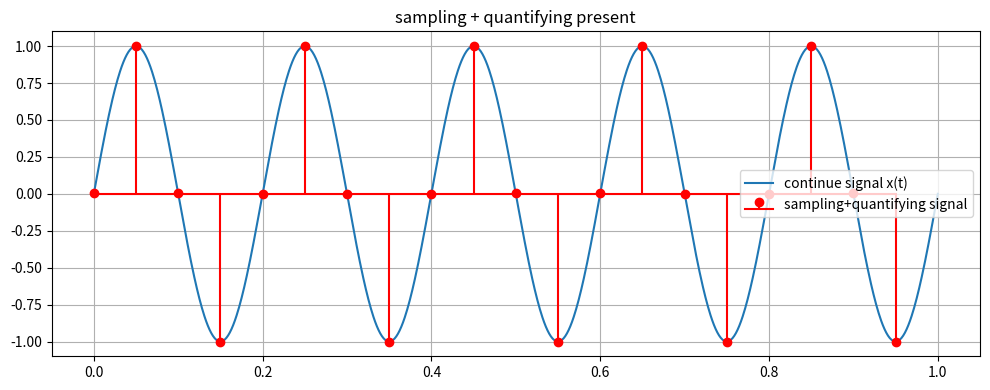

Python code for this plot:
"""试验下采样和量化"""
import numpy as np
import matplotlib.pyplot as plt

# 连续时间信号
t = np.linspace(0, 1, 1000)
x = np.sin(2 * np.pi * 5 * t)

# 采样：每隔0.05s取一个
n = np.arange(0, 1, 0.05)
x_sampled = np.sin(2 * np.pi * 5 * n)

# 量化：8-bit灰度（映射到0~255再回映）
x_quantized = np.round((x_sampled + 1) * 127.5)  # shift到0~255
x_quantized = x_quantized / 127.5 - 1  # 还原到-1~1

plt.figure(figsize=(10,4))
plt.plot(t, x, label='continue signal x(t)')
plt.stem(n, x_quantized, linefmt='r-', markerfmt='ro', basefmt='r-', label='sampling+quantifying signal')
plt.title('sampling + quantifying present')
plt.legend()
plt.grid(True)
plt.tight_layout()
plt.show()